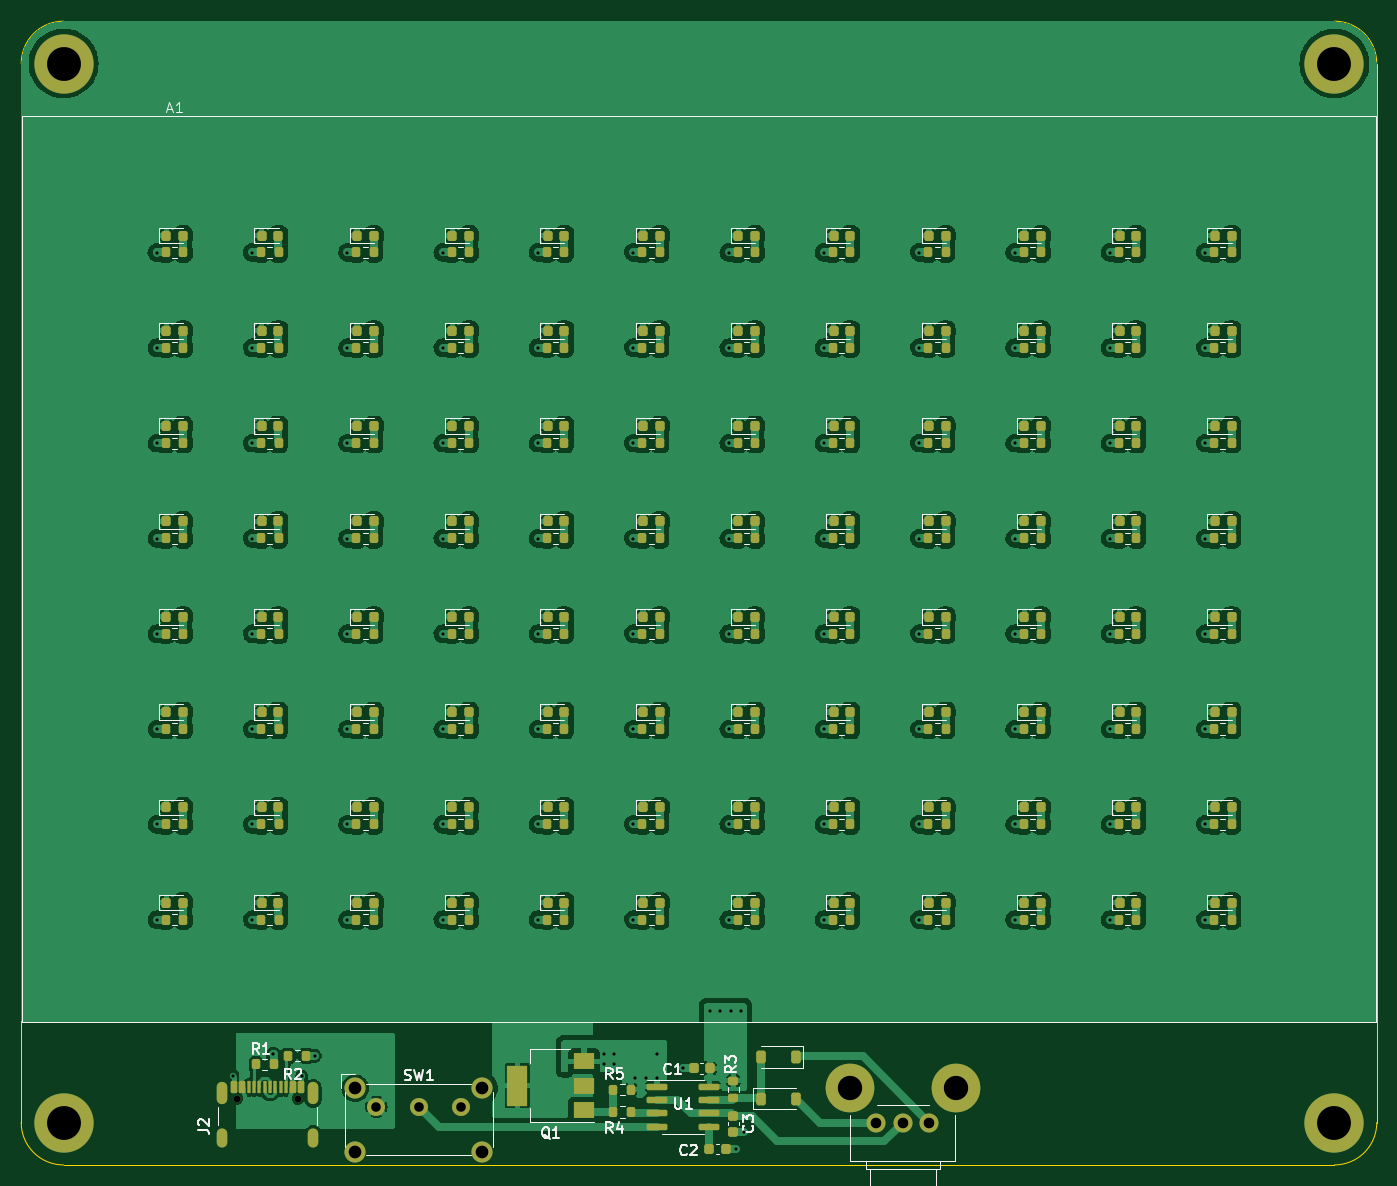
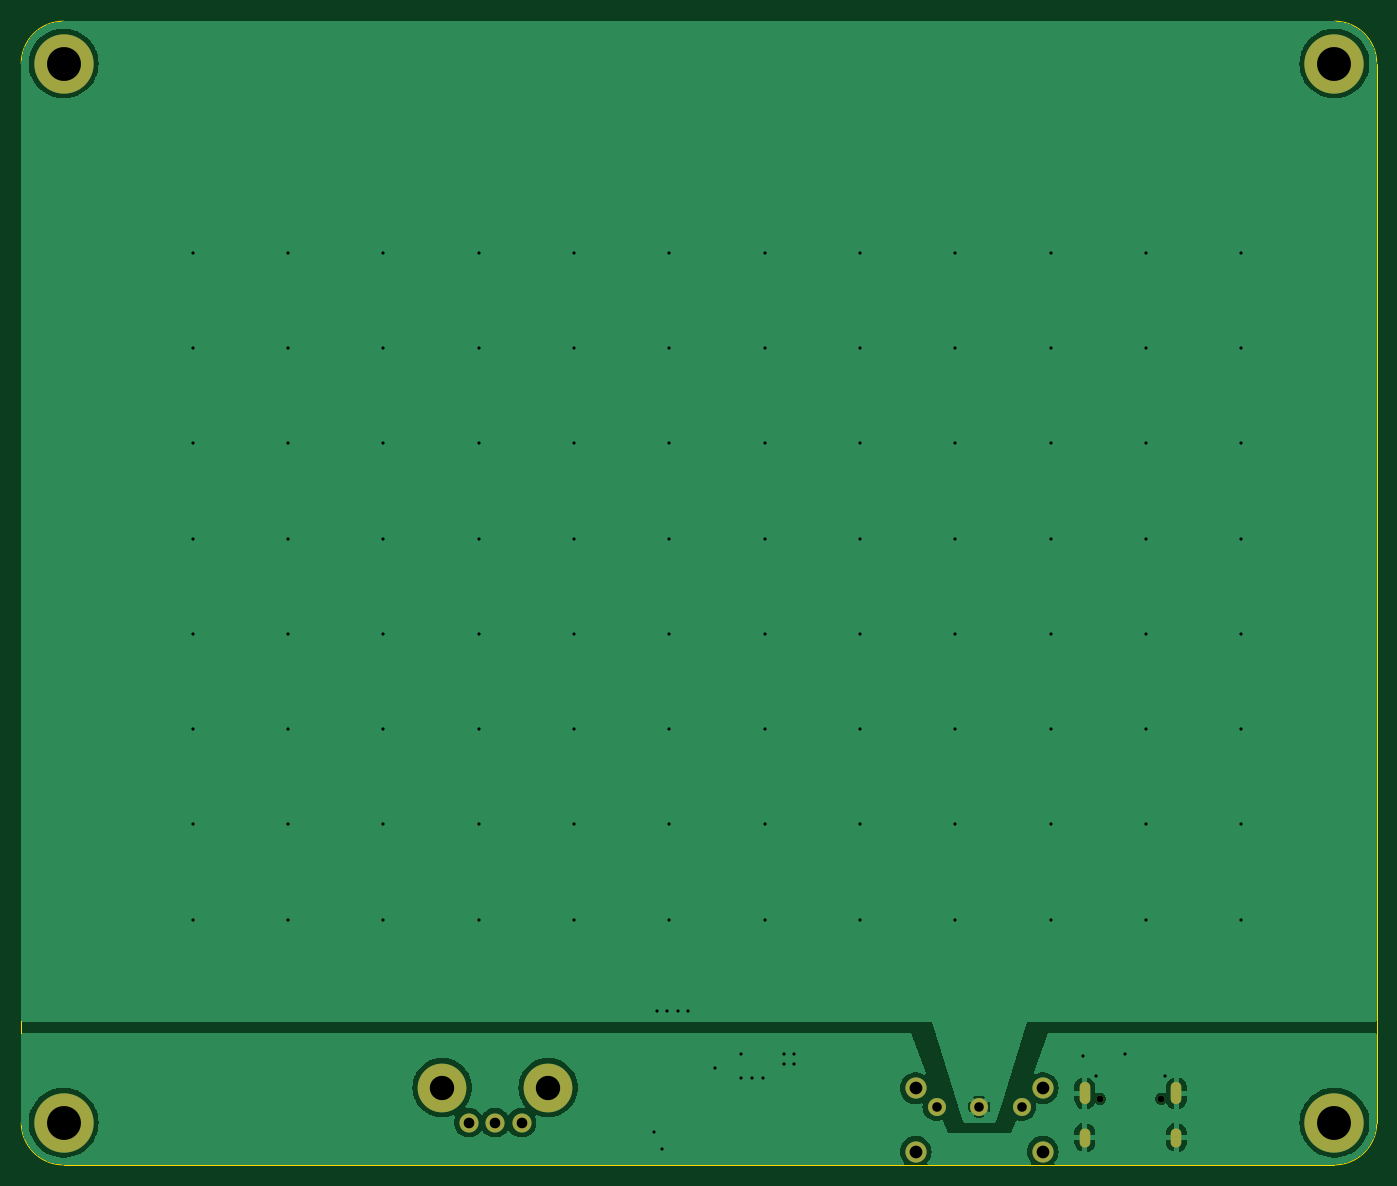
Circuit board: 11 layer files. Board 128.0 x 108.0 mm.
- bottom_copper: viewer_rev2-B_Cu.gbr (48159 bytes)
- bottom_mask: viewer_rev2-B_Mask.gbr (1387 bytes)
- paste: viewer_rev2-B_Paste.gbr (456 bytes)
- bottom_silk: viewer_rev2-B_Silkscreen.gbr (457 bytes)
- outline: viewer_rev2-Edge_Cuts.gbr (996 bytes)
- top_copper: viewer_rev2-F_Cu.gbr (430608 bytes)
- top_mask: viewer_rev2-F_Mask.gbr (18503 bytes)
- paste: viewer_rev2-F_Paste.gbr (17759 bytes)
- top_silk: viewer_rev2-F_Silkscreen.gbr (43752 bytes)
- drill: viewer_rev2-NPTH.drl (369 bytes)
- drill: viewer_rev2-PTH.drl (2775 bytes)

=== bottom_copper: viewer_rev2-B_Cu.gbr (48159 bytes, source omitted) ===
=== bottom_mask: viewer_rev2-B_Mask.gbr ===
%TF.GenerationSoftware,KiCad,Pcbnew,7.0.10*%
%TF.CreationDate,2024-06-08T12:24:57-05:00*%
%TF.ProjectId,viewer_rev2,76696577-6572-45f7-9265-76322e6b6963,rev?*%
%TF.SameCoordinates,Original*%
%TF.FileFunction,Soldermask,Bot*%
%TF.FilePolarity,Negative*%
%FSLAX46Y46*%
G04 Gerber Fmt 4.6, Leading zero omitted, Abs format (unit mm)*
G04 Created by KiCad (PCBNEW 7.0.10) date 2024-06-08 12:24:57*
%MOMM*%
%LPD*%
G01*
G04 APERTURE LIST*
%ADD10C,5.600000*%
%ADD11C,2.000000*%
%ADD12C,1.700000*%
%ADD13C,4.600000*%
%ADD14C,1.800000*%
%ADD15C,0.650000*%
%ADD16O,1.000000X2.100000*%
%ADD17O,1.000000X1.800000*%
G04 APERTURE END LIST*
D10*
%TO.C,H1*%
X107500000Y-33000000D03*
%TD*%
D11*
%TO.C,SW1*%
X135042500Y-129750000D03*
X135042500Y-135750000D03*
X147042500Y-129750000D03*
X147042500Y-135750000D03*
D12*
X137042500Y-131500000D03*
X141042500Y-131500000D03*
X145042500Y-131500000D03*
%TD*%
D10*
%TO.C,H2*%
X227500000Y-33000000D03*
%TD*%
D13*
%TO.C,RV1*%
X191750000Y-129700000D03*
X181750000Y-129700000D03*
D14*
X184250000Y-133000000D03*
X186750000Y-133000000D03*
X189250000Y-133000000D03*
%TD*%
D10*
%TO.C,H4*%
X227500000Y-133000000D03*
%TD*%
D15*
%TO.C,J2*%
X123860000Y-130745000D03*
X129640000Y-130745000D03*
D16*
X122430000Y-130245000D03*
D17*
X122430000Y-134425000D03*
D16*
X131070000Y-130245000D03*
D17*
X131070000Y-134425000D03*
%TD*%
D10*
%TO.C,H3*%
X107500000Y-133000000D03*
%TD*%
M02*

=== paste: viewer_rev2-B_Paste.gbr ===
%TF.GenerationSoftware,KiCad,Pcbnew,7.0.10*%
%TF.CreationDate,2024-06-08T12:24:56-05:00*%
%TF.ProjectId,viewer_rev2,76696577-6572-45f7-9265-76322e6b6963,rev?*%
%TF.SameCoordinates,Original*%
%TF.FileFunction,Paste,Bot*%
%TF.FilePolarity,Positive*%
%FSLAX46Y46*%
G04 Gerber Fmt 4.6, Leading zero omitted, Abs format (unit mm)*
G04 Created by KiCad (PCBNEW 7.0.10) date 2024-06-08 12:24:56*
%MOMM*%
%LPD*%
G01*
G04 APERTURE LIST*
G04 APERTURE END LIST*
M02*

=== bottom_silk: viewer_rev2-B_Silkscreen.gbr ===
%TF.GenerationSoftware,KiCad,Pcbnew,7.0.10*%
%TF.CreationDate,2024-06-08T12:24:56-05:00*%
%TF.ProjectId,viewer_rev2,76696577-6572-45f7-9265-76322e6b6963,rev?*%
%TF.SameCoordinates,Original*%
%TF.FileFunction,Legend,Bot*%
%TF.FilePolarity,Positive*%
%FSLAX46Y46*%
G04 Gerber Fmt 4.6, Leading zero omitted, Abs format (unit mm)*
G04 Created by KiCad (PCBNEW 7.0.10) date 2024-06-08 12:24:56*
%MOMM*%
%LPD*%
G01*
G04 APERTURE LIST*
G04 APERTURE END LIST*
M02*

=== outline: viewer_rev2-Edge_Cuts.gbr ===
%TF.GenerationSoftware,KiCad,Pcbnew,7.0.10*%
%TF.CreationDate,2024-06-08T12:24:57-05:00*%
%TF.ProjectId,viewer_rev2,76696577-6572-45f7-9265-76322e6b6963,rev?*%
%TF.SameCoordinates,Original*%
%TF.FileFunction,Profile,NP*%
%FSLAX46Y46*%
G04 Gerber Fmt 4.6, Leading zero omitted, Abs format (unit mm)*
G04 Created by KiCad (PCBNEW 7.0.10) date 2024-06-08 12:24:57*
%MOMM*%
%LPD*%
G01*
G04 APERTURE LIST*
%TA.AperFunction,Profile*%
%ADD10C,0.050000*%
%TD*%
G04 APERTURE END LIST*
D10*
X107500000Y-137000000D02*
X227500000Y-137000000D01*
X107500000Y-29000000D02*
G75*
G03*
X103500000Y-33000000I0J-4000000D01*
G01*
X231500000Y-33000000D02*
G75*
G03*
X227500000Y-29000000I-4000000J0D01*
G01*
X103500000Y-33000000D02*
X103500000Y-133000000D01*
X103500000Y-133000000D02*
G75*
G03*
X107500000Y-137000000I4000000J0D01*
G01*
X107500000Y-29000000D02*
X227500000Y-29000000D01*
X227500000Y-137000000D02*
G75*
G03*
X231500000Y-133000000I0J4000000D01*
G01*
X231500000Y-33000000D02*
X231500000Y-133000000D01*
M02*

=== top_copper: viewer_rev2-F_Cu.gbr (430608 bytes, source omitted) ===
=== top_mask: viewer_rev2-F_Mask.gbr (18503 bytes, source omitted) ===
=== paste: viewer_rev2-F_Paste.gbr (17759 bytes, source omitted) ===
=== top_silk: viewer_rev2-F_Silkscreen.gbr (43752 bytes, source omitted) ===
=== drill: viewer_rev2-NPTH.drl ===
M48
; DRILL file {KiCad 7.0.10} date Sat Jun  8 12:25:35 2024
; FORMAT={-:-/ absolute / metric / decimal}
; #@! TF.CreationDate,2024-06-08T12:25:35-05:00
; #@! TF.GenerationSoftware,Kicad,Pcbnew,7.0.10
; #@! TF.FileFunction,NonPlated,1,2,NPTH
FMAT,2
METRIC
; #@! TA.AperFunction,NonPlated,NPTH,ComponentDrill
T1C0.650
%
G90
G05
T1
X123.86Y-130.745
X129.64Y-130.745
M30

=== drill: viewer_rev2-PTH.drl ===
M48
; DRILL file {KiCad 7.0.10} date Sat Jun  8 12:25:35 2024
; FORMAT={-:-/ absolute / metric / decimal}
; #@! TF.CreationDate,2024-06-08T12:25:35-05:00
; #@! TF.GenerationSoftware,Kicad,Pcbnew,7.0.10
; #@! TF.FileFunction,Plated,1,2,PTH
FMAT,2
METRIC
; #@! TA.AperFunction,Plated,PTH,ViaDrill
T1C0.300
; #@! TA.AperFunction,Plated,PTH,ComponentDrill
T2C0.600
; #@! TA.AperFunction,Plated,PTH,ComponentDrill
T3C0.900
; #@! TA.AperFunction,Plated,PTH,ComponentDrill
T4C1.000
; #@! TA.AperFunction,Plated,PTH,ComponentDrill
T5C1.200
; #@! TA.AperFunction,Plated,PTH,ComponentDrill
T6C2.300
; #@! TA.AperFunction,Plated,PTH,ComponentDrill
T7C3.200
%
G90
G05
T1
X116.3Y-50.85
X116.3Y-59.85
X116.3Y-68.85
X116.3Y-77.85
X116.3Y-86.85
X116.3Y-95.85
X116.3Y-104.85
X116.3Y-113.85
X123.5Y-128.6
X125.3Y-50.85
X125.3Y-59.85
X125.3Y-68.85
X125.3Y-77.85
X125.3Y-86.85
X125.3Y-95.85
X125.3Y-104.85
X125.3Y-113.85
X127.3Y-126.5
X130.0Y-128.6
X131.2Y-126.7
X134.3Y-50.85
X134.3Y-59.85
X134.3Y-68.85
X134.3Y-77.85
X134.3Y-86.85
X134.3Y-95.85
X134.3Y-104.85
X134.3Y-113.85
X143.3Y-50.85
X143.3Y-59.85
X143.3Y-68.85
X143.3Y-77.85
X143.3Y-86.85
X143.3Y-95.85
X143.3Y-104.85
X143.3Y-113.85
X152.3Y-50.85
X152.3Y-59.85
X152.3Y-68.85
X152.3Y-77.85
X152.3Y-86.85
X152.3Y-95.85
X152.3Y-104.85
X152.3Y-113.85
X158.5Y-126.5
X158.5Y-127.5
X159.5Y-126.5
X159.5Y-127.5
X161.3Y-50.85
X161.3Y-59.85
X161.3Y-68.85
X161.3Y-77.85
X161.3Y-86.85
X161.3Y-95.85
X161.3Y-104.85
X161.3Y-113.85
X161.5Y-128.75
X162.5Y-128.75
X163.5Y-126.5
X163.5Y-128.75
X166.0Y-127.865
X168.5Y-122.5
X169.5Y-122.5
X170.3Y-50.85
X170.3Y-59.85
X170.3Y-68.85
X170.3Y-77.85
X170.3Y-86.85
X170.3Y-95.85
X170.3Y-104.85
X170.3Y-113.85
X170.5Y-122.5
X171.0Y-135.5
X171.5Y-122.5
X171.75Y-133.89
X179.3Y-50.85
X179.3Y-59.85
X179.3Y-68.85
X179.3Y-77.85
X179.3Y-86.85
X179.3Y-95.85
X179.3Y-104.85
X179.3Y-113.85
X188.3Y-50.85
X188.3Y-59.85
X188.3Y-68.85
X188.3Y-77.85
X188.3Y-86.85
X188.3Y-95.85
X188.3Y-104.85
X188.3Y-113.85
X197.3Y-50.85
X197.3Y-59.85
X197.3Y-68.85
X197.3Y-77.85
X197.3Y-86.85
X197.3Y-95.85
X197.3Y-104.85
X197.3Y-113.85
X206.3Y-50.85
X206.3Y-59.85
X206.3Y-68.85
X206.3Y-77.85
X206.3Y-86.85
X206.3Y-95.85
X206.3Y-104.85
X206.3Y-113.85
X215.3Y-50.85
X215.3Y-59.85
X215.3Y-68.85
X215.3Y-77.85
X215.3Y-86.85
X215.3Y-95.85
X215.3Y-104.85
X215.3Y-113.85
T3
X137.042Y-131.5
X141.042Y-131.5
X145.042Y-131.5
T4
X184.25Y-133.0
X186.75Y-133.0
X189.25Y-133.0
T5
X135.042Y-129.75
X135.042Y-135.75
X147.042Y-129.75
X147.042Y-135.75
T6
X181.75Y-129.7
X191.75Y-129.7
T7
X107.5Y-33.0
X107.5Y-133.0
X227.5Y-33.0
X227.5Y-133.0
T2
G00X122.43Y-129.695
M15
G01X122.43Y-130.795
M16
G05
G00X122.43Y-134.025
M15
G01X122.43Y-134.825
M16
G05
G00X131.07Y-129.695
M15
G01X131.07Y-130.795
M16
G05
G00X131.07Y-134.025
M15
G01X131.07Y-134.825
M16
G05
M30

